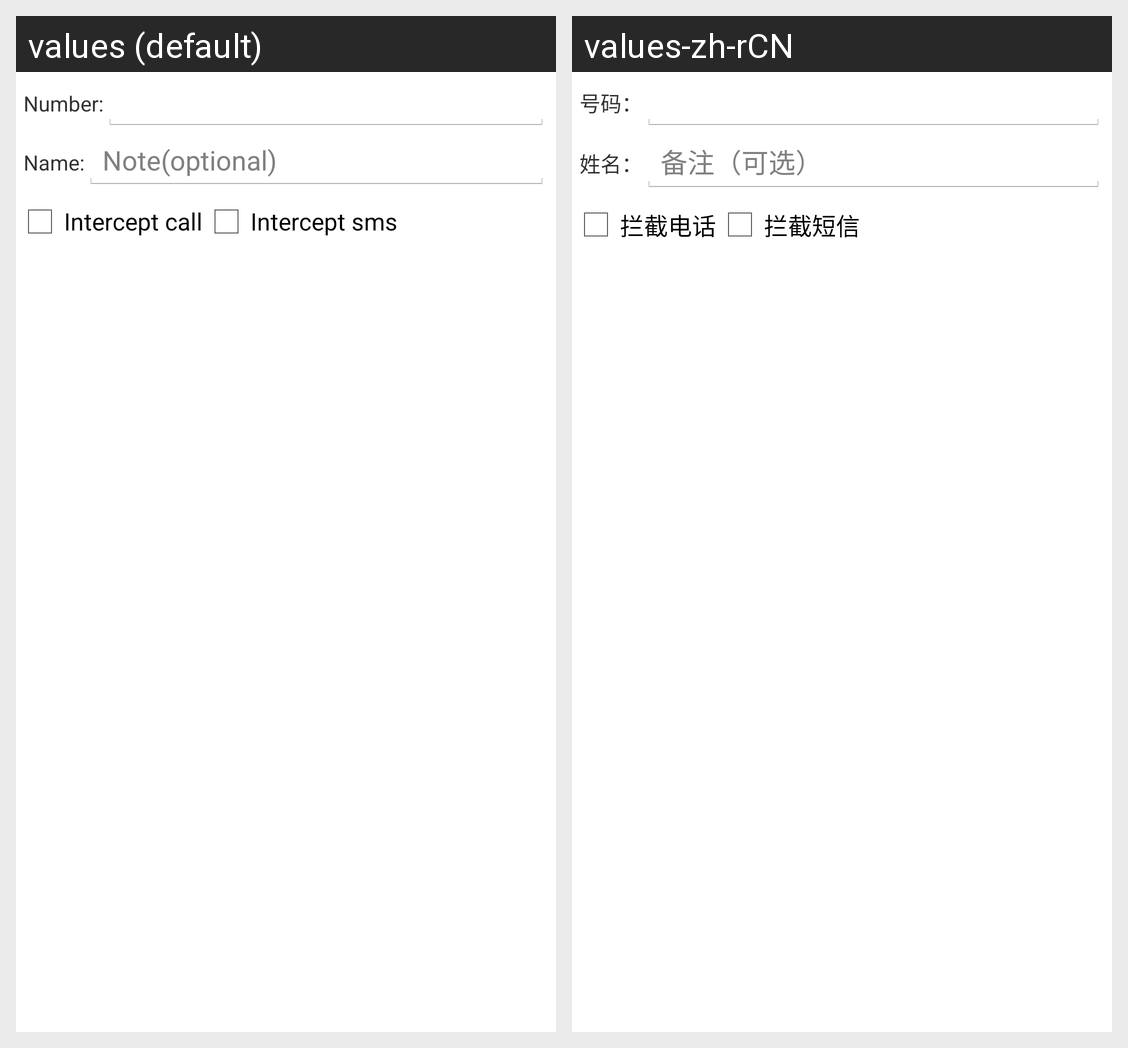

This grid shows one Android layout under two languages. Give, for every string resource on the screen, its name, the default text and each shown locale's text.
Android screen res/layout/add_blacklist_dialog.xml rendered under 2 locales, left to right: values (default), values-zh-rCN. Device: Nexus 5 (rendered at 1080×1920; each locale shown at half size, 540×960, under a caption strip naming it); theme android:Theme.Holo.Light.
Strings drawn on this screen, with the default value and each locale's value (text and hints the layout hard-codes, and strings that could not be matched under every locale, appear in the picture but are not listed):

intercept_number
  values: Number:
  values-zh-rCN: 号码：

intercept_name
  values: Name:
  values-zh-rCN: 姓名：

add_note
  values: Note(optional)
  values-zh-rCN: 备注（可选）

intercept_call
  values: Intercept call
  values-zh-rCN: 拦截电话

intercept_sms
  values: Intercept sms
  values-zh-rCN: 拦截短信
